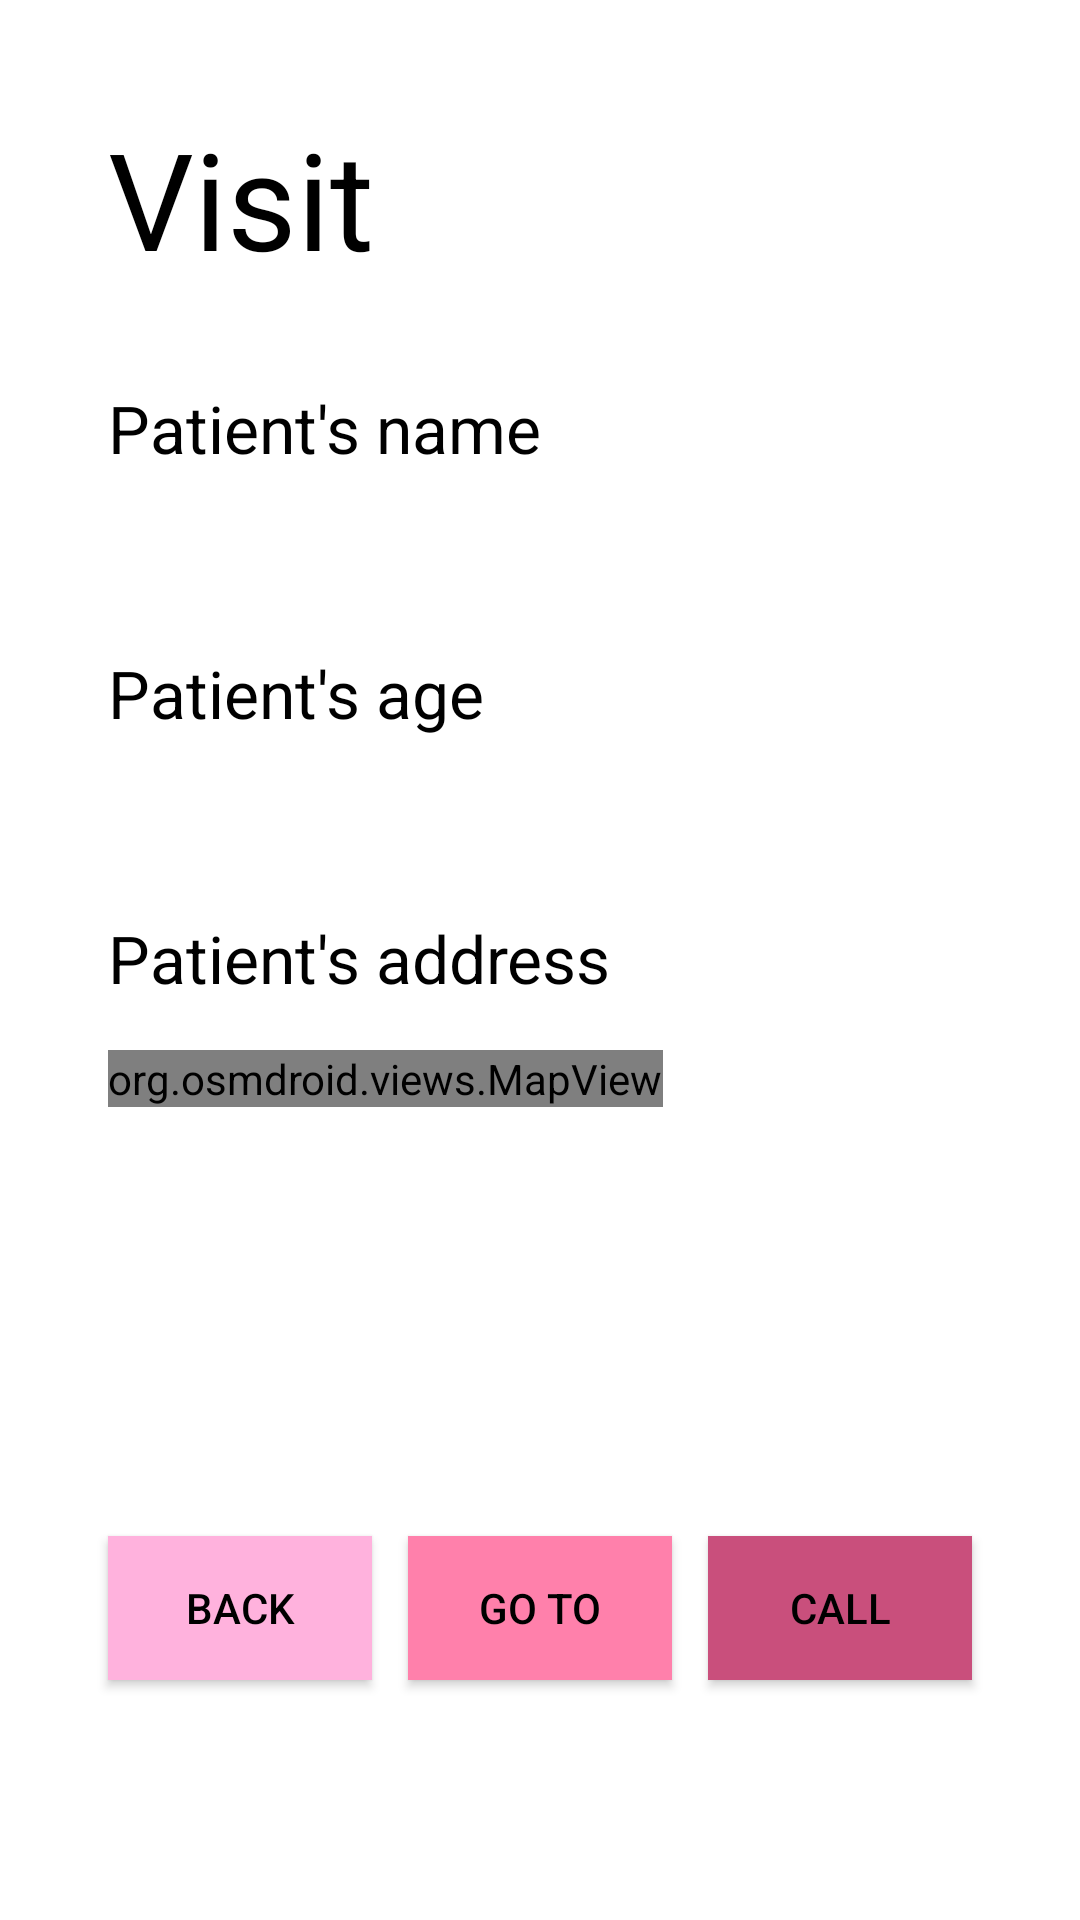

Here is an Android app screen rendered from its layout file. Give the layout XML and the strings, colors and styles it references.
<!-- AndroidManifest.xml: application theme AppTheme -->
<!-- res/layout/fragment_patient.xml -->
<?xml version="1.0" encoding="utf-8"?>
<androidx.constraintlayout.widget.ConstraintLayout xmlns:android="http://schemas.android.com/apk/res/android"
    xmlns:app="http://schemas.android.com/apk/res-auto"
    xmlns:tools="http://schemas.android.com/tools"
    android:layout_width="match_parent"
    android:layout_height="match_parent"
    tools:context=".PatientFragment">

    <androidx.constraintlayout.widget.Guideline
        android:id="@+id/guideline11"
        android:layout_width="wrap_content"
        android:layout_height="wrap_content"
        android:orientation="vertical"
        app:layout_constraintGuide_percent="0.1" />

    <androidx.constraintlayout.widget.Guideline
        android:id="@+id/guideline12"
        android:layout_width="wrap_content"
        android:layout_height="wrap_content"
        android:orientation="horizontal"
        app:layout_constraintGuide_percent="0.15" />

    <androidx.constraintlayout.widget.Guideline
        android:id="@+id/guideline13"
        android:layout_width="wrap_content"
        android:layout_height="wrap_content"
        android:orientation="vertical"
        app:layout_constraintGuide_percent="0.9" />

    <androidx.constraintlayout.widget.Guideline
        android:id="@+id/guideline14"
        android:layout_width="wrap_content"
        android:layout_height="wrap_content"
        android:orientation="horizontal"
        app:layout_constraintGuide_percent="0.75" />

    <TextView
        android:id="@+id/profil_title2"
        android:layout_width="wrap_content"
        android:layout_height="wrap_content"
        android:text="@string/visite_title"
        android:textAppearance="@style/TextAppearance.AppCompat.Display2"
        android:textColor="@android:color/black"
        app:layout_constraintBottom_toTopOf="@+id/guideline12"
        app:layout_constraintStart_toStartOf="@+id/guideline11" />

    <TextView
        android:id="@+id/textViewName"
        android:layout_width="wrap_content"
        android:layout_height="wrap_content"
        android:layout_marginTop="32dp"
        android:text="@string/visite_patientName"
        android:textAppearance="@style/TextAppearance.AppCompat.Large"
        app:layout_constraintStart_toStartOf="@+id/guideline11"
        app:layout_constraintTop_toTopOf="@+id/guideline12" />

    <TextView
        android:id="@+id/visite_patientName"
        android:layout_width="wrap_content"
        android:layout_height="wrap_content"
        android:layout_marginTop="16dp"
        app:layout_constraintStart_toStartOf="@+id/guideline11"
        app:layout_constraintTop_toBottomOf="@+id/textViewName" />

    <TextView
        android:id="@+id/textView8"
        android:layout_width="wrap_content"
        android:layout_height="wrap_content"
        android:layout_marginTop="24dp"
        android:text="@string/visite_patientAge"
        android:textAppearance="@style/TextAppearance.AppCompat.Large"
        app:layout_constraintStart_toStartOf="@+id/guideline11"
        app:layout_constraintTop_toBottomOf="@+id/visite_patientName" />

    <TextView
        android:id="@+id/visite_patientAge"
        android:layout_width="wrap_content"
        android:layout_height="wrap_content"
        android:layout_marginTop="16dp"
        app:layout_constraintStart_toStartOf="@+id/guideline11"
        app:layout_constraintTop_toBottomOf="@+id/textView8" />

    <Button
        android:id="@+id/visite_back"
        android:layout_width="wrap_content"
        android:layout_height="wrap_content"
        android:layout_marginTop="32dp"
        android:background="@color/colorPrimaryLight"
        android:text="@string/general_return"
        app:layout_constraintStart_toStartOf="@+id/guideline11"
        app:layout_constraintTop_toTopOf="@+id/guideline14" />

    <Button
        android:id="@+id/visite_call"
        android:layout_width="wrap_content"
        android:layout_height="wrap_content"
        android:layout_marginTop="32dp"
        android:background="@color/colorPrimaryDark"
        android:text="@string/visite_tel"
        app:layout_constraintEnd_toStartOf="@+id/guideline13"
        app:layout_constraintTop_toTopOf="@+id/guideline14" />

    <TextView
        android:id="@+id/textView10"
        android:layout_width="wrap_content"
        android:layout_height="wrap_content"
        android:layout_marginTop="24dp"
        android:text="@string/visite_patientAdress"
        android:textAppearance="@style/TextAppearance.AppCompat.Large"
        app:layout_constraintStart_toStartOf="@+id/guideline11"
        app:layout_constraintTop_toBottomOf="@+id/visite_patientAge" />

    <LinearLayout
        android:layout_width="0dp"
        android:layout_height="0dp"
        android:layout_marginTop="16dp"
        android:orientation="horizontal"
        app:layout_constraintBottom_toTopOf="@+id/guideline14"
        app:layout_constraintEnd_toStartOf="@+id/guideline13"
        app:layout_constraintStart_toStartOf="@+id/guideline11"
        app:layout_constraintTop_toBottomOf="@+id/textView10">

        <org.osmdroid.views.MapView
            android:id="@+id/visite_patientAddress"
            android:layout_width="wrap_content"
            android:layout_height="wrap_content" />

    </LinearLayout>

    <Button
        android:id="@+id/visite_goTo"
        android:layout_width="wrap_content"
        android:layout_height="wrap_content"
        android:layout_marginTop="32dp"
        android:background="@color/colorPrimary"
        android:text="@string/visite_openGmaps"
        app:layout_constraintEnd_toStartOf="@+id/visite_call"
        app:layout_constraintStart_toEndOf="@+id/visite_back"
        app:layout_constraintTop_toTopOf="@+id/guideline14" />

</androidx.constraintlayout.widget.ConstraintLayout>
<!-- resources referenced by this layout -->
<resources>
  <color name="colorPrimary">#ff80ab</color>
  <color name="colorPrimaryDark">#c94f7c</color>
  <color name="colorPrimaryLight">#ffb2dd</color>
  <string name="general_return">Back</string>
  <string name="visite_openGmaps">Go to</string>
  <string name="visite_patientAdress">Patient\'s address</string>
  <string name="visite_patientAge">Patient\'s age</string>
  <string name="visite_patientName">Patient\'s name</string>
  <string name="visite_tel">Call</string>
  <string name="visite_title">Visit</string>
  <style name="AppTheme" parent="Theme.AppCompat.DayNight">
          
          <item name="colorPrimary">@color/colorPrimary</item>
          <item name="colorPrimaryDark">@color/colorPrimaryDark</item>
          <item name="colorAccent">@color/colorAccent</item>
          <item name="android:windowBackground">@android:color/background_light</item>
          <item name="android:colorBackground">@android:color/background_light</item>
          <item name="android:textColor">@android:color/black</item>
          <item name="android:textColorHint">@android:color/black</item>
      </style>
  <color name="colorAccent">#ff80ab</color>
</resources>
